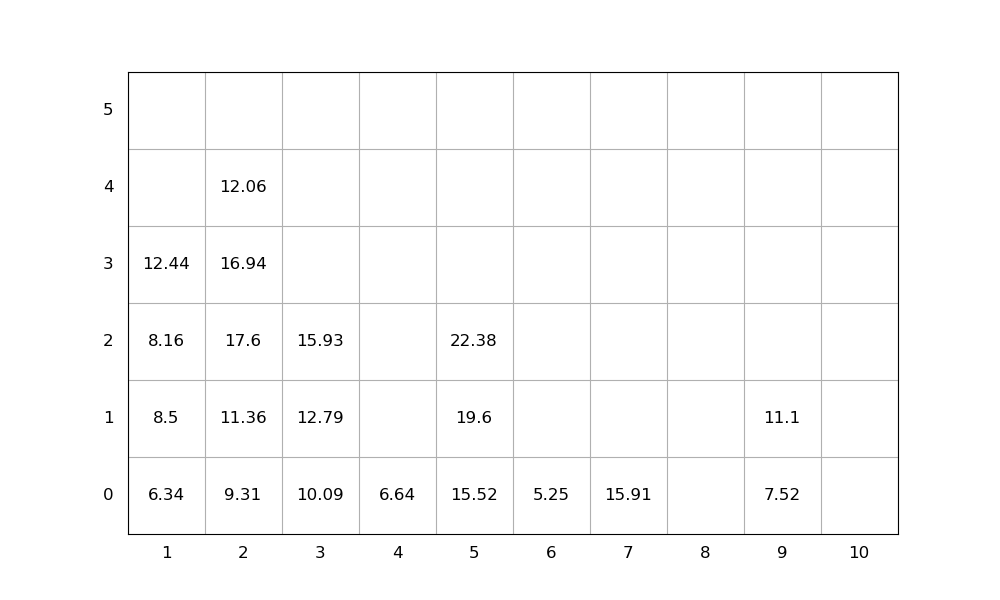

The file beside this chart, header and first rows:
idx, loc_x, loc_y, loc_z, weight, group, score, seq, emerg, reloc, size(ft)
1, 9, 0, 0, 7.52, 0, 7.52, 0, 0, 0, 20
2, 9, 0, 1, 11.1, 0, 11.1, 0, 0, 0, 20
3, 2, 0, 0, 9.31, 0, 9.31, 0, 0, 0, 20
4, 7, 0, 0, 15.91, 0, 15.91, 0, 0, 0, 20
5, 5, 0, 0, 15.52, 0, 15.52, 0, 0, 0, 20
6, 2, 0, 1, 11.36, 0, 11.36, 1, 0, 0, 20
7, 5, 0, 1, 19.6, 0, 19.6, 2, 0, 0, 20
8, 2, 0, 2, 17.6, 0, 17.6, 3, 0, 1.0, 20
9, 1, 0, 0, 6.34, 0, 6.34, 4, 0, 0, 20
10, 2, 0, 3, 16.94, 0, 16.94, 5, 0, 1.0, 20
11, 2, 0, 4, 12.06, 0, 12.06, 6, 0, 1.0, 20
12, 3, 0, 0, 10.09, 0, 10.09, 7, 0, 0, 20
13, 1, 0, 1, 8.5, 0, 8.5, 8, 0, 1.0, 20
14, 1, 0, 2, 8.16, 0, 8.16, 9, 0, 1.0, 20
15, 3, 0, 1, 12.79, 0, 12.79, 10, 0, 0, 20
16, 1, 0, 3, 12.44, 0, 12.44, 11, 0, 1.0, 20
17, 5, 0, 2, 22.38, 0, 22.38, 12, 0, 0, 20
18, 4, 0, 0, 6.64, 0, 6.64, 13, 0, 0, 20
19, 6, 0, 0, 5.25, 0, 5.25, 14, 0, 0, 20
20, 3, 0, 2, 15.93, 0, 15.93, 15, 0, 0, 20
